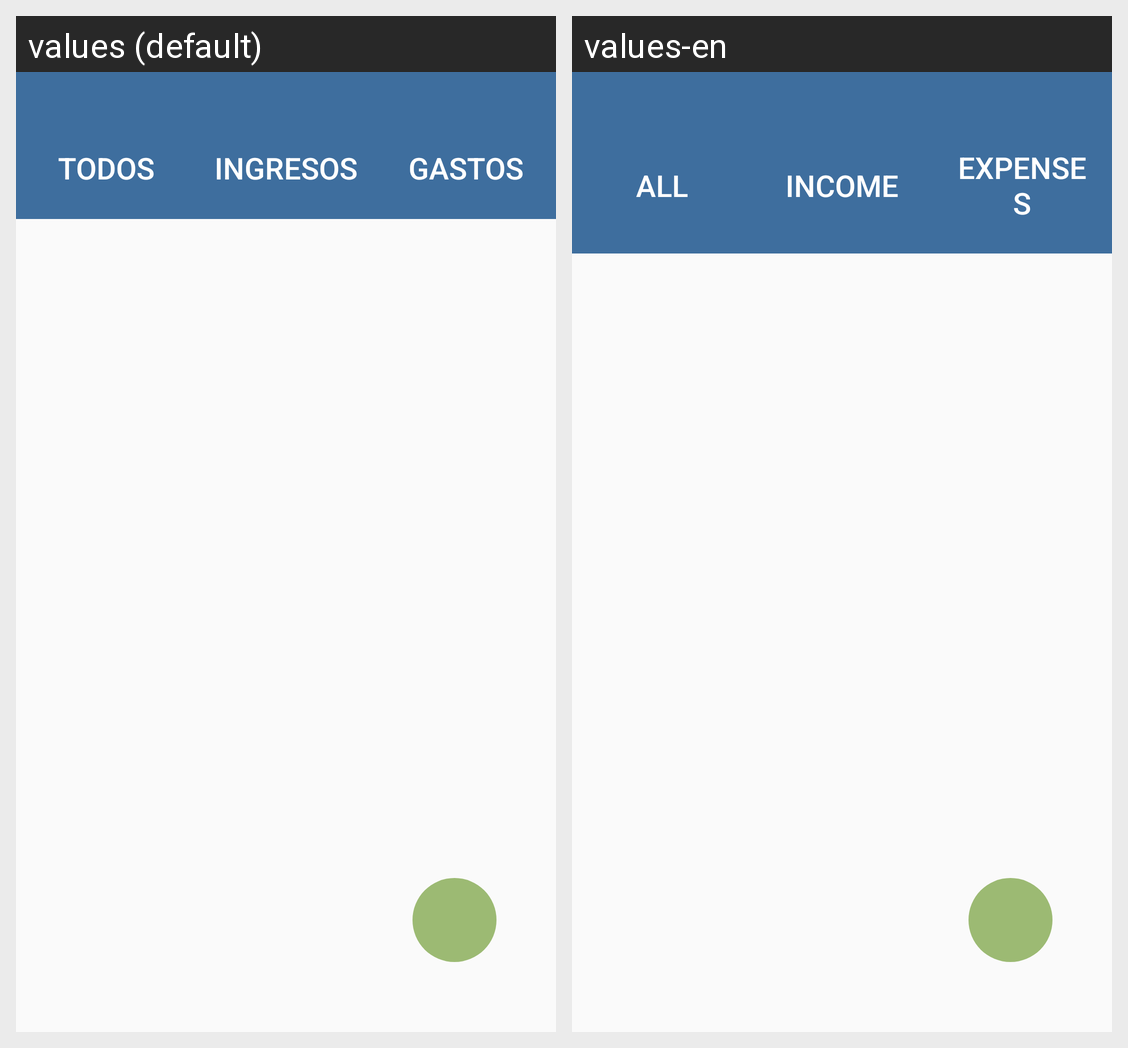

Locale-by-locale string values for the Android screen shown in this grid:
Android screen res/layout/fragment_transac.xml rendered under 2 locales, left to right: values (default), values-en. Device: Nexus 5 (rendered at 1080×1920; each locale shown at half size, 540×960, under a caption strip naming it); theme Theme.WalletWizard.
Strings drawn on this screen, with the default value and each locale's value (text and hints the layout hard-codes, and strings that could not be matched under every locale, appear in the picture but are not listed):

todos
  values: Todos
  values-en: All

ingresos
  values: Ingresos
  values-en: Income

gastos
  values: Gastos
  values-en: Expenses
